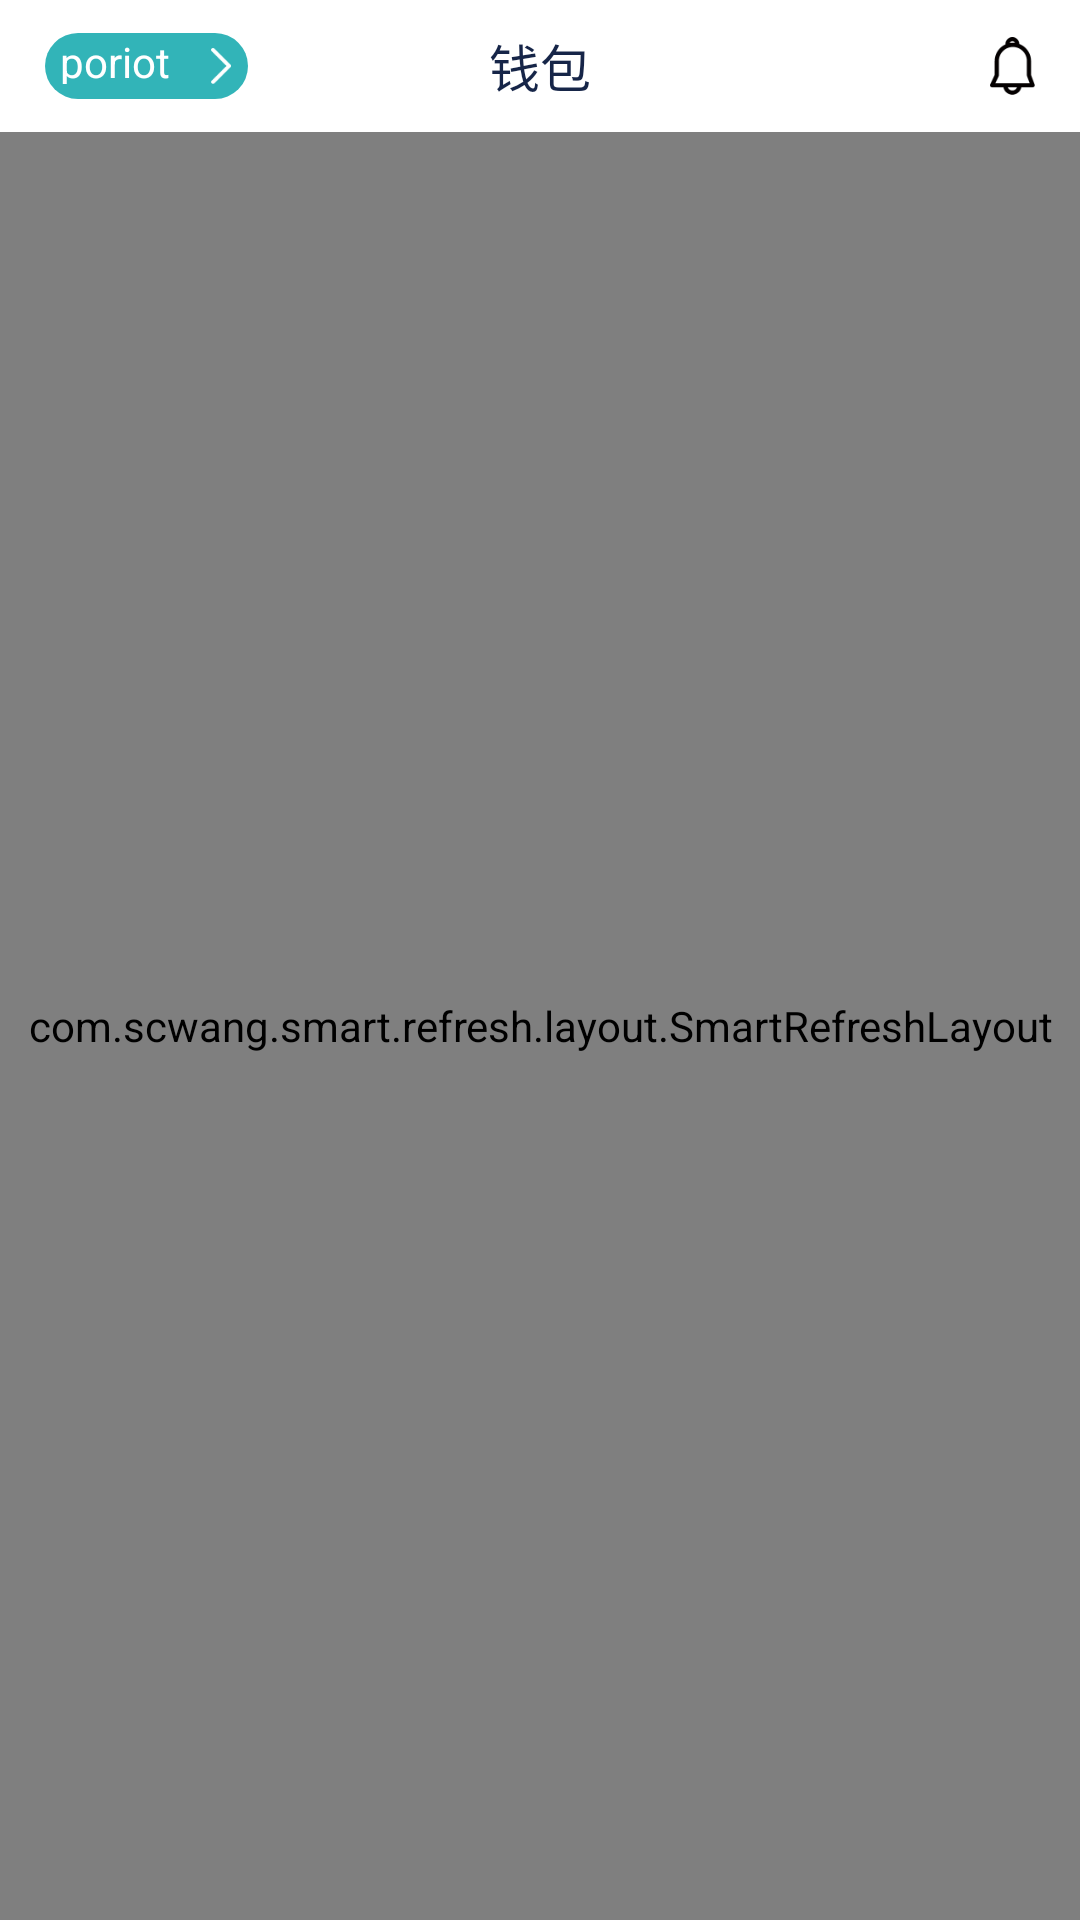

The Android layout XML behind this screen, and the referenced resources:
<!-- AndroidManifest.xml: application theme AppTheme.NoActionBar -->
<!-- res/layout/fragment_main.xml -->
<?xml version="1.0" encoding="utf-8"?>
<LinearLayout xmlns:android="http://schemas.android.com/apk/res/android"
    android:layout_width="match_parent"
    android:layout_height="match_parent"
    android:background="@color/color_fafafa"
    android:orientation="vertical">

    <RelativeLayout
        android:layout_width="match_parent"
        android:layout_height="@dimen/dp_44"
        android:background="@color/white">

        <LinearLayout
            android:id="@+id/ll_wallet"
            android:layout_width="wrap_content"
            android:layout_height="@dimen/dp_22"
            android:layout_centerVertical="true"
            android:layout_marginStart="@dimen/dp_15"
            android:background="@drawable/bg_blue_32_shape"
            android:gravity="center_vertical"
            android:orientation="horizontal">

            <TextView
                android:id="@+id/wallet_name"
                android:layout_width="wrap_content"
                android:layout_height="wrap_content"
                android:paddingLeft="@dimen/dp_5"
                android:paddingBottom="@dimen/dp_5"
                android:text="poriot"
                android:textColor="@color/white"
                android:textSize="@dimen/font_14" />

            <ImageView
                android:layout_width="wrap_content"
                android:layout_height="wrap_content"
                android:layout_marginStart="@dimen/dp_13"
                android:layout_marginEnd="@dimen/dp_5"
                android:paddingTop="@dimen/dp_5"
                android:paddingBottom="@dimen/dp_5"
                android:src="@mipmap/bg_right" />
        </LinearLayout>

        <TextView
            android:layout_width="wrap_content"
            android:layout_height="wrap_content"
            android:layout_centerInParent="true"
            android:text="@string/tab_one"
            android:textColor="@color/color_ff"
            android:textSize="@dimen/font_17" />

        <ImageView
            android:layout_width="@dimen/dp_15"
            android:layout_height="@dimen/dp_20"
            android:layout_alignParentEnd="true"
            android:layout_centerVertical="true"
            android:layout_marginEnd="@dimen/dp_15"
            android:src="@mipmap/bg_messge" />
    </RelativeLayout>

    <com.scwang.smart.refresh.layout.SmartRefreshLayout
        android:id="@+id/refrsh_wallet"
        android:layout_width="match_parent"
        android:layout_height="match_parent"
        android:background="@color/color_fafafa">

        <androidx.recyclerview.widget.RecyclerView
            android:id="@+id/recy_wallet"
            android:layout_width="match_parent"
            android:layout_height="wrap_content" />
    </com.scwang.smart.refresh.layout.SmartRefreshLayout>
</LinearLayout>
<!-- resources referenced by this layout -->
<resources>
  <color name="color_fafafa">#FAFAFA</color>
  <color name="color_ff">#ff162548</color>
  <color name="white">#FFFFFFFF</color>
  <dimen name="dp_13">13.0dp</dimen>
  <dimen name="dp_15">15.0dp</dimen>
  <dimen name="dp_20">20.0dp</dimen>
  <dimen name="dp_22">22.0dp</dimen>
  <dimen name="dp_44">44.0dp</dimen>
  <dimen name="dp_5">5.0dp</dimen>
  <dimen name="font_14">14.0sp</dimen>
  <dimen name="font_17">17.0sp</dimen>
  <!-- drawable bg_blue_32_shape (drawable) -->
  <?xml version="1.0" encoding="utf-8"?>
  <shape xmlns:android="http://schemas.android.com/apk/res/android"
      android:shape="rectangle">
      <corners android:radius="@dimen/dp_20" />
      <stroke android:color="@color/blue_ff32" />
      <solid android:color="@color/blue_ff32" />
  </shape>
  <!-- mipmap bg_messge: png bitmap (mipmap-xxhdpi, 1642 bytes) -->
  <!-- mipmap bg_right: png bitmap (mipmap-xxhdpi, 465 bytes) -->
  <string name="tab_one">钱包</string>
  <style name="AppTheme.NoActionBar">
          <item name="windowActionBar">false</item>
          <item name="windowNoTitle">true</item>
          <item name="android:windowLightStatusBar">true</item>
      </style>
  <color name="blue_ff32">#ff32b4b8</color>
</resources>
